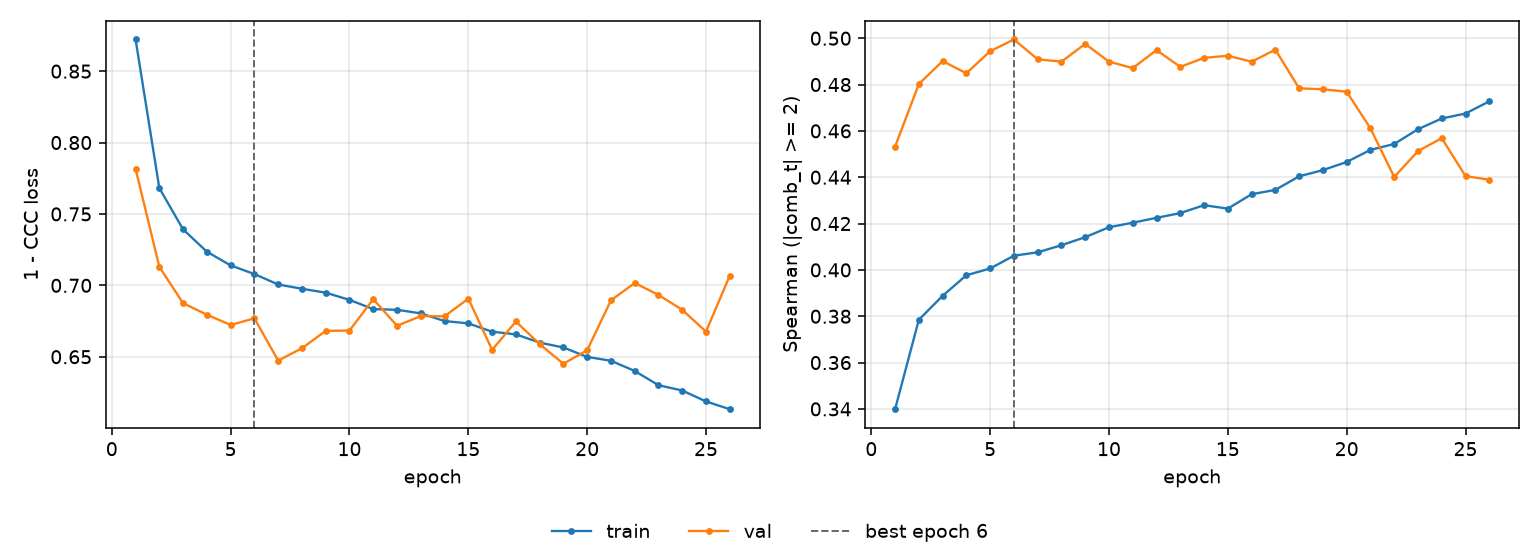

Values plotted in this chart, from the file beside it:
epoch, tr_loss, vl_loss, tr_sp, vl_sp, is_best
1, 0.8722, 0.7816, 0.3399, 0.4532, False
2, 0.7681, 0.713, 0.3785, 0.4803, False
3, 0.7392, 0.6875, 0.3888, 0.4901, False
4, 0.7236, 0.6794, 0.3977, 0.4849, False
5, 0.7139, 0.6722, 0.4006, 0.4944, False
6, 0.7079, 0.6769, 0.4061, 0.4995, True
7, 0.7006, 0.6473, 0.4076, 0.4909, False
8, 0.6976, 0.656, 0.4106, 0.4899, False
9, 0.6949, 0.6681, 0.4141, 0.4976, False
10, 0.6898, 0.6684, 0.4184, 0.4899, False
11, 0.6833, 0.6903, 0.4204, 0.4871, False
12, 0.6829, 0.6717, 0.4225, 0.4949, False
13, 0.6804, 0.6784, 0.4245, 0.4876, False
14, 0.675, 0.6783, 0.4279, 0.4915, False
15, 0.6734, 0.6907, 0.4264, 0.4924, False
16, 0.6675, 0.6548, 0.4327, 0.4899, False
17, 0.6657, 0.6747, 0.4345, 0.4951, False
18, 0.6599, 0.6589, 0.4404, 0.4784, False
19, 0.6565, 0.6451, 0.4431, 0.478, False
20, 0.6499, 0.6546, 0.4466, 0.4769, False
21, 0.6472, 0.6895, 0.4518, 0.4611, False
22, 0.64, 0.7017, 0.4544, 0.4401, False
23, 0.6301, 0.6933, 0.4607, 0.4513, False
24, 0.6263, 0.6828, 0.4654, 0.4569, False
25, 0.6187, 0.6676, 0.4675, 0.4405, False
26, 0.6133, 0.7068, 0.4728, 0.4389, False
